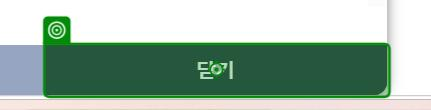
Task: Robotic Enterprise Framework
Workflow: Download_NewContract

Step 1: click on the text box '닫기' in window '삼성생명 - GA영업포탈시스템　　　　　　　　　　　　　　　_WebDRM[a3C]' (msedge.exe)

Step 2: check the text box '닫기' in window '삼성생명 - GA영업포탈시스템　　　　　　　　　　　　　　　_WebDRM[a3C]' (msedge.exe) (no picture)

Step 3: click on the text box '닫기' in window '삼성생명 - GA영업포탈시스템　　　　　　　　　　　　　　　_WebDRM[a3C]' (msedge.exe) (no picture)

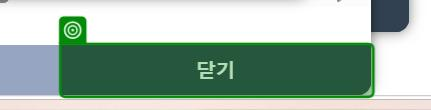
Step 4: check the text box '닫기' in window '삼성생명 - GA영업포탈시스템　　　　　　　　　　　　　　　_WebDRM[LAs]' (msedge.exe)
